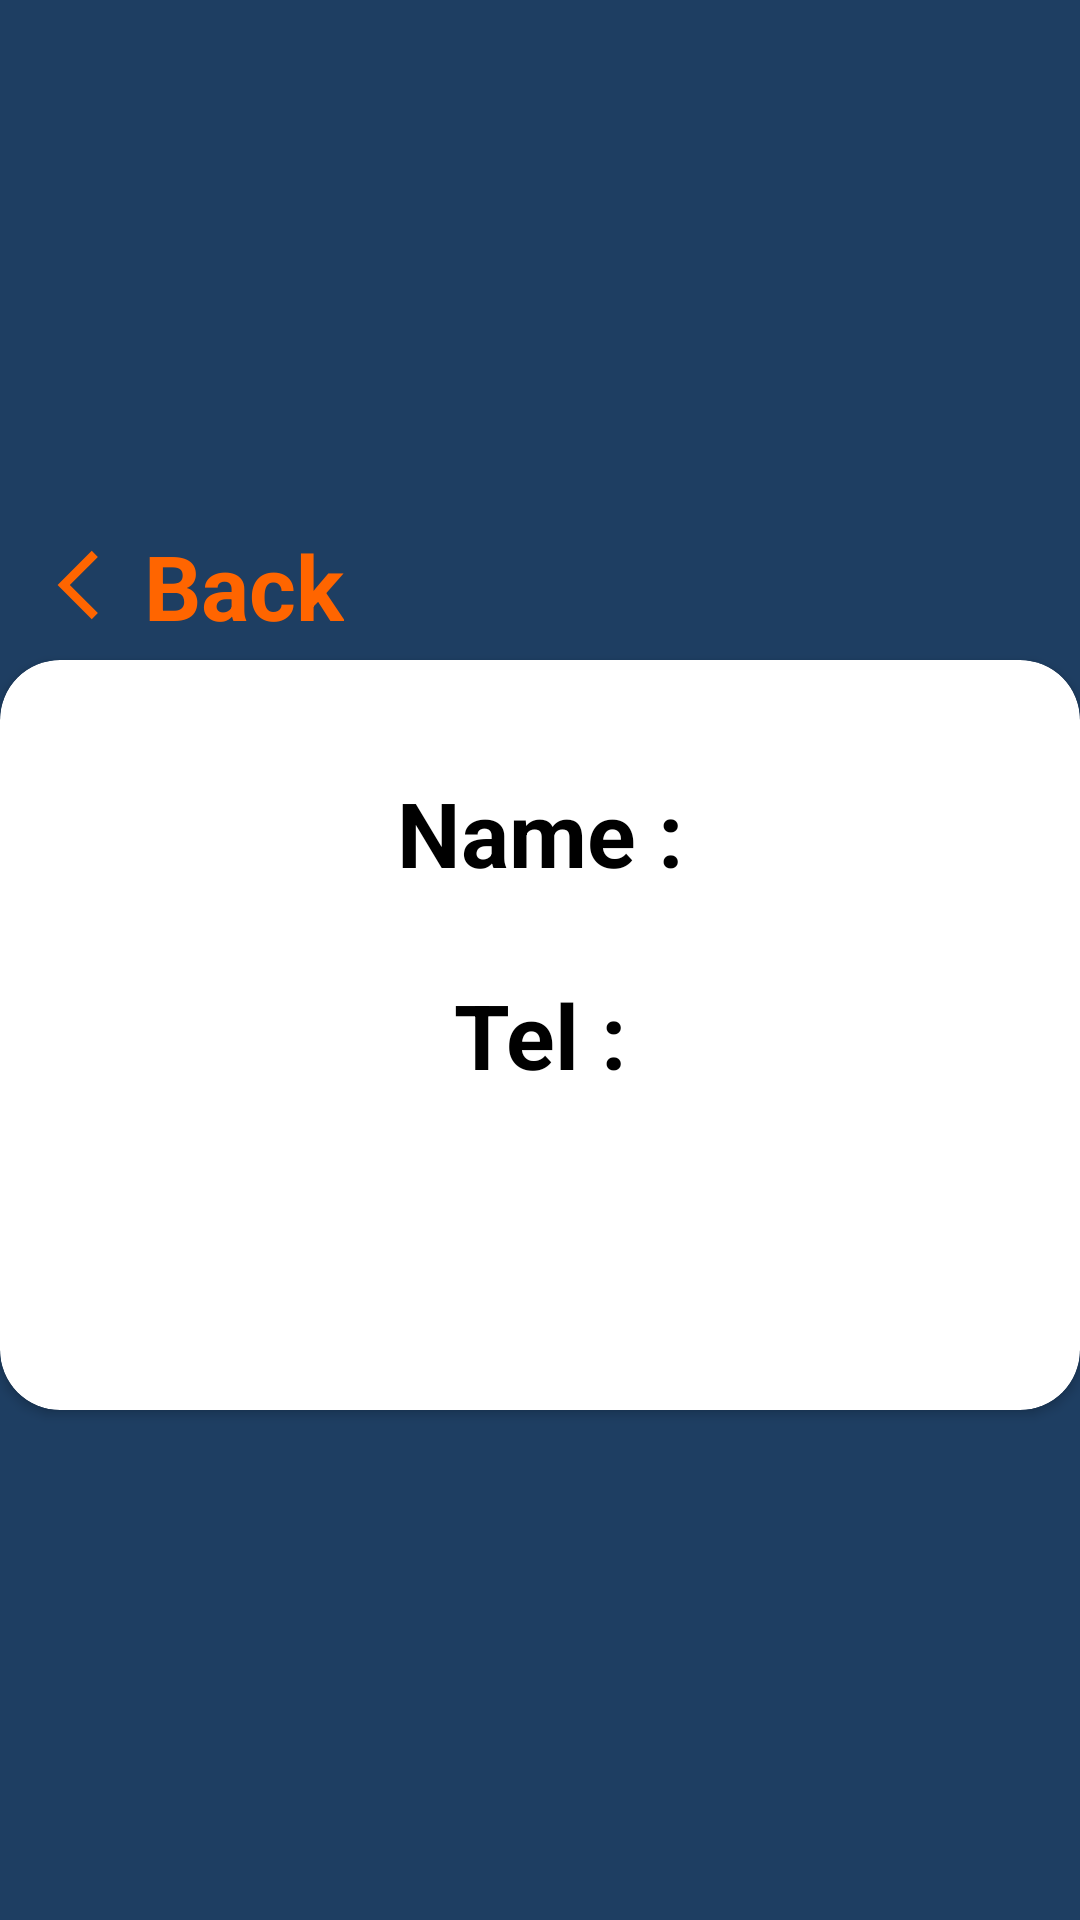

Here is an Android app screen rendered from its layout file. Give the layout XML and the strings, colors and styles it references.
<!-- AndroidManifest.xml: application theme Theme.AgendaV4 -->
<!-- res/layout/activity_resume.xml -->
<?xml version="1.0" encoding="utf-8"?>
<LinearLayout xmlns:android="http://schemas.android.com/apk/res/android"
    xmlns:app="http://schemas.android.com/apk/res-auto"
    android:layout_width="match_parent"
    android:layout_height="match_parent"
    android:background="#1E3E62"
    android:gravity="center"
    android:orientation="vertical">

    <LinearLayout
        android:layout_width="match_parent"
        android:layout_height="wrap_content"
        android:orientation="horizontal">

        <ImageView
            android:layout_width="30sp"
            android:layout_height="50dp"
            android:layout_marginStart="18dp"
            android:src="@drawable/back" />


        <TextView
            android:id="@+id/btnBack"
            android:layout_width="wrap_content"
            android:layout_height="wrap_content"
            android:layout_marginTop="5dp"
            android:text="@string/back"
            android:textColor="#FF6500"
            android:textSize="30sp"
            android:textStyle="bold" />
    </LinearLayout>

    <androidx.cardview.widget.CardView
        android:layout_width="match_parent"
        android:layout_height="250dp"
        android:elevation="10dp"
        app:cardCornerRadius="20dp">

        <LinearLayout
            android:layout_width="match_parent"
            android:layout_height="match_parent"
            android:gravity="center"
            android:orientation="vertical">

            <TextView
                android:layout_width="wrap_content"
                android:layout_height="wrap_content"
                android:text="@string/name"
                android:textColor="@color/black"
                android:textSize="30sp"
                android:textStyle="bold" />


            <TextView
                android:id="@+id/txtNameResume"
                android:layout_width="wrap_content"
                android:layout_height="wrap_content"
                android:textColor="@color/black"
                android:textSize="20sp"
                android:textStyle="bold" />

            <TextView
                android:layout_width="wrap_content"
                android:layout_height="wrap_content"
                android:text="@string/tel"
                android:textColor="@color/black"
                android:textSize="30sp"
                android:textStyle="bold" />

            <TextView
                android:id="@+id/txtTelephoneResume"
                android:layout_width="wrap_content"
                android:layout_height="wrap_content"
                android:textColor="@color/black"
                android:textSize="20sp"
                android:textStyle="bold" />

            <TextView
                android:id="@+id/txtGenderResume"
                android:layout_width="wrap_content"
                android:layout_height="wrap_content"
                android:layout_margin="10dp"
                android:textColor="@color/black"
                android:textSize="15sp"
                android:textStyle="bold" />


        </LinearLayout>
    </androidx.cardview.widget.CardView>
</LinearLayout>
<!-- resources referenced by this layout -->
<resources>
  <color name="black">#FF000000</color>
  <!-- drawable back (drawable-anydpi) -->
  <vector xmlns:android="http://schemas.android.com/apk/res/android"
      android:width="24dp"
      android:height="24dp"
      android:viewportWidth="24"
      android:viewportHeight="24"
      android:tint="#FF6500"
      android:autoMirrored="true">
    <group android:scaleX="0.92"
        android:scaleY="0.92"
        android:translateX="0.96"
        android:translateY="0.96">
      <path
          android:fillColor="@android:color/white"
          android:pathData="M11.67,3.87L9.9,2.1 0,12l9.9,9.9 1.77,-1.77L3.54,12z"/>
    </group>
  </vector>
  <string name="back">Back</string>
  <string name="name">Name :</string>
  <string name="tel">Tel :</string>
  <style name="Theme.AgendaV4" parent="Theme.MaterialComponents.DayNight.NoActionBar">
          
          <item name="colorPrimary">@color/purple_500</item>
          <item name="colorPrimaryVariant">#1E3E62</item>
          <item name="colorOnPrimary">@color/white</item>
          
          <item name="colorSecondary">@color/black</item>
          <item name="colorSecondaryVariant">@color/black</item>
          <item name="colorOnSecondary">@color/black</item>
          
          <item name="android:statusBarColor">?attr/colorPrimaryVariant</item>
          
      </style>
  <color name="purple_500">#FF6200EE</color>
  <color name="white">#FFFFFFFF</color>
</resources>
